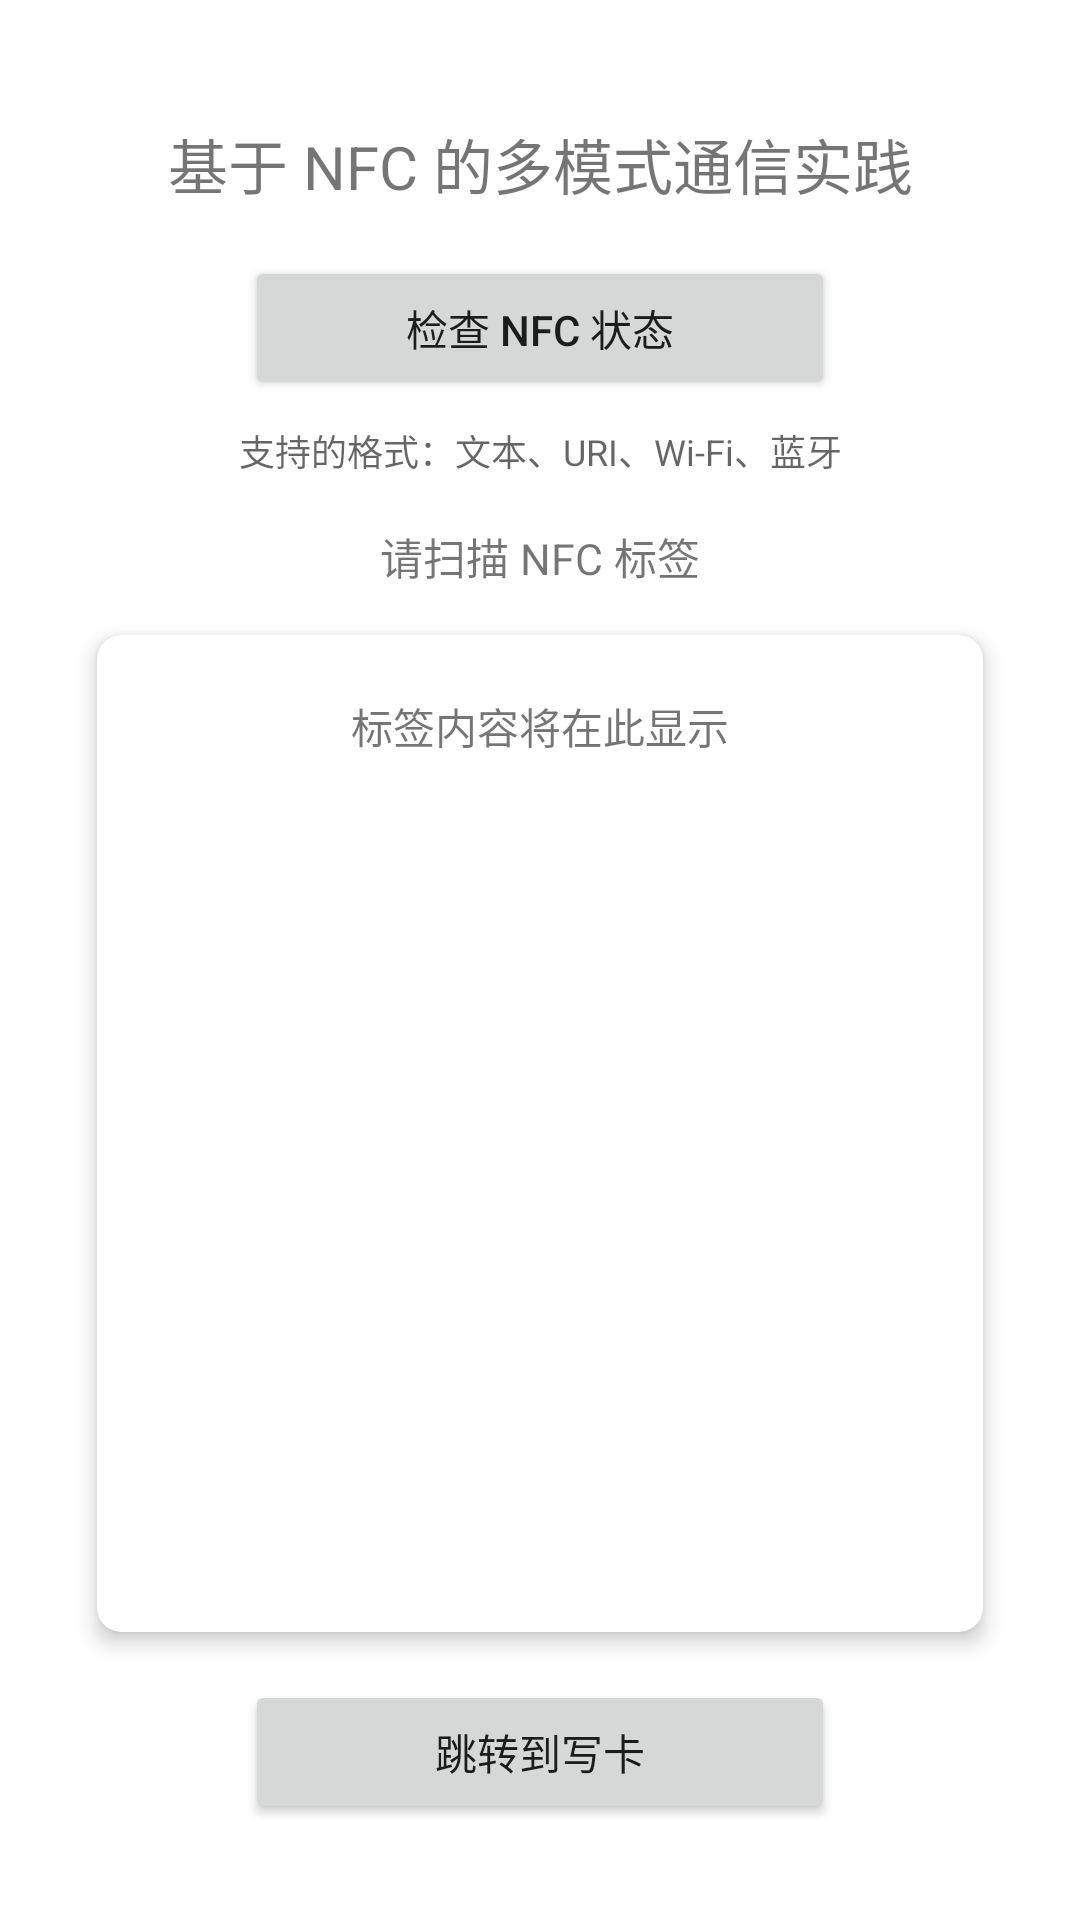

Reconstruct the res/layout file that produces this screen, plus the resources it refers to.
<!-- AndroidManifest.xml: application theme Theme.MyApplication -->
<!-- res/layout/activity_main2.xml -->
<?xml version="1.0" encoding="utf-8"?>
<androidx.constraintlayout.widget.ConstraintLayout
    xmlns:android="http://schemas.android.com/apk/res/android"
    xmlns:app="http://schemas.android.com/apk/res-auto"
    xmlns:tools="http://schemas.android.com/tools"
    android:layout_width="match_parent"
    android:layout_height="match_parent"
    android:padding="16dp">

    
    <TextView
        android:id="@+id/titleInWriteCard"
        android:layout_width="0dp"
        android:layout_height="wrap_content"
        android:text="@string/nfc_reader_title"
        android:textSize="20sp"
        android:textAlignment="center"
        android:layout_marginTop="24dp"
        app:layout_constraintEnd_toEndOf="parent"
        app:layout_constraintStart_toStartOf="parent"
        app:layout_constraintTop_toTopOf="parent"
        app:layout_constraintWidth_percent="0.9" />

    
    <Button
        android:id="@+id/button"
        android:layout_width="0dp"
        android:layout_height="wrap_content"
        android:text="@string/check_nfc_status"
        android:layout_marginTop="16dp"
        app:layout_constraintEnd_toEndOf="parent"
        app:layout_constraintStart_toStartOf="parent"
        app:layout_constraintTop_toBottomOf="@+id/titleInWriteCard"
        app:layout_constraintWidth_percent="0.6" />

    
    <TextView
        android:id="@+id/formatHint"
        android:layout_width="0dp"
        android:layout_height="wrap_content"
        android:text="@string/supported_formats"
        android:textAlignment="center"
        android:textColor="?android:attr/textColorSecondary"
        android:textSize="12sp"
        android:layout_marginTop="8dp"
        app:layout_constraintEnd_toEndOf="parent"
        app:layout_constraintStart_toStartOf="parent"
        app:layout_constraintTop_toBottomOf="@+id/button" />

    
    <TextView
        android:id="@+id/textView2"
        android:layout_width="0dp"
        android:layout_height="wrap_content"
        android:text="@string/scan_a_tag"
        android:textAlignment="center"
        android:layout_marginTop="16dp"
        android:autoSizeTextType="uniform"
        android:autoSizeMinTextSize="14sp"
        android:autoSizeMaxTextSize="16sp"
        app:layout_constraintEnd_toEndOf="parent"
        app:layout_constraintStart_toStartOf="parent"
        app:layout_constraintTop_toBottomOf="@+id/formatHint"
        app:layout_constraintWidth_percent="0.8" />

    
    <androidx.cardview.widget.CardView
        android:layout_width="0dp"
        android:layout_height="0dp"
        android:layout_marginTop="16dp"
        android:layout_marginBottom="16dp"
        app:cardCornerRadius="8dp"
        app:cardElevation="4dp"
        app:layout_constraintBottom_toTopOf="@+id/gotoWriteCard"
        app:layout_constraintEnd_toEndOf="parent"
        app:layout_constraintStart_toStartOf="parent"
        app:layout_constraintTop_toBottomOf="@+id/textView2"
        app:layout_constraintWidth_percent="0.9">

        <ScrollView
            android:layout_width="match_parent"
            android:layout_height="match_parent"
            android:padding="8dp">

            <TextView
                android:id="@+id/textView3"
                android:layout_width="match_parent"
                android:layout_height="wrap_content"
                android:text="@string/display_content"
                android:textAlignment="center"
                android:padding="12dp"
                android:autoSizeTextType="uniform"
                android:autoSizeMinTextSize="12sp"
                android:autoSizeMaxTextSize="14sp"/>
        </ScrollView>
    </androidx.cardview.widget.CardView>

    
    <Button
        android:id="@+id/gotoWriteCard"
        android:layout_width="0dp"
        android:layout_height="wrap_content"
        android:text="@string/goto_write_card"
        android:layout_marginBottom="16dp"
        app:layout_constraintBottom_toBottomOf="parent"
        app:layout_constraintEnd_toEndOf="parent"
        app:layout_constraintStart_toStartOf="parent"
        app:layout_constraintWidth_percent="0.6" />

</androidx.constraintlayout.widget.ConstraintLayout>
<!-- resources referenced by this layout -->
<resources>
  <string name="check_nfc_status">检查 NFC 状态</string>
  <string name="display_content">标签内容将在此显示</string>
  <string name="goto_write_card">跳转到写卡</string>
  <string name="nfc_reader_title">基于 NFC 的多模式通信实践</string>
  <string name="scan_a_tag">请扫描 NFC 标签</string>
  <string name="supported_formats">支持的格式：文本、URI、Wi-Fi、蓝牙</string>
  <style name="Theme.MyApplication" parent="Theme.MaterialComponents.DayNight.DarkActionBar">
          
          <item name="colorPrimary">@color/purple_500</item>
          <item name="colorPrimaryVariant">@color/purple_700</item>
          <item name="colorOnPrimary">@color/white</item>
          
          <item name="colorSecondary">@color/teal_200</item>
          <item name="colorSecondaryVariant">@color/teal_700</item>
          <item name="colorOnSecondary">@color/black</item>
          
          <item name="android:statusBarColor">?attr/colorPrimaryVariant</item>
          
          <item name="android:windowLightStatusBar">true</item>
          <item name="android:windowTranslucentStatus">false</item>
          <item name="android:windowDrawsSystemBarBackgrounds">true</item>
      </style>
  <!-- not gathered from this repository: default colours our renderer supplied (Android Studio template values) -->
  <color name="purple_500">#FF6200EE</color>
  <color name="purple_700">#FF3700B3</color>
  <color name="teal_200">#FF03DAC5</color>
  <color name="teal_700">#FF018786</color>
  <color name="black">#FF000000</color>
  <color name="white">#FFFFFFFF</color>
</resources>
